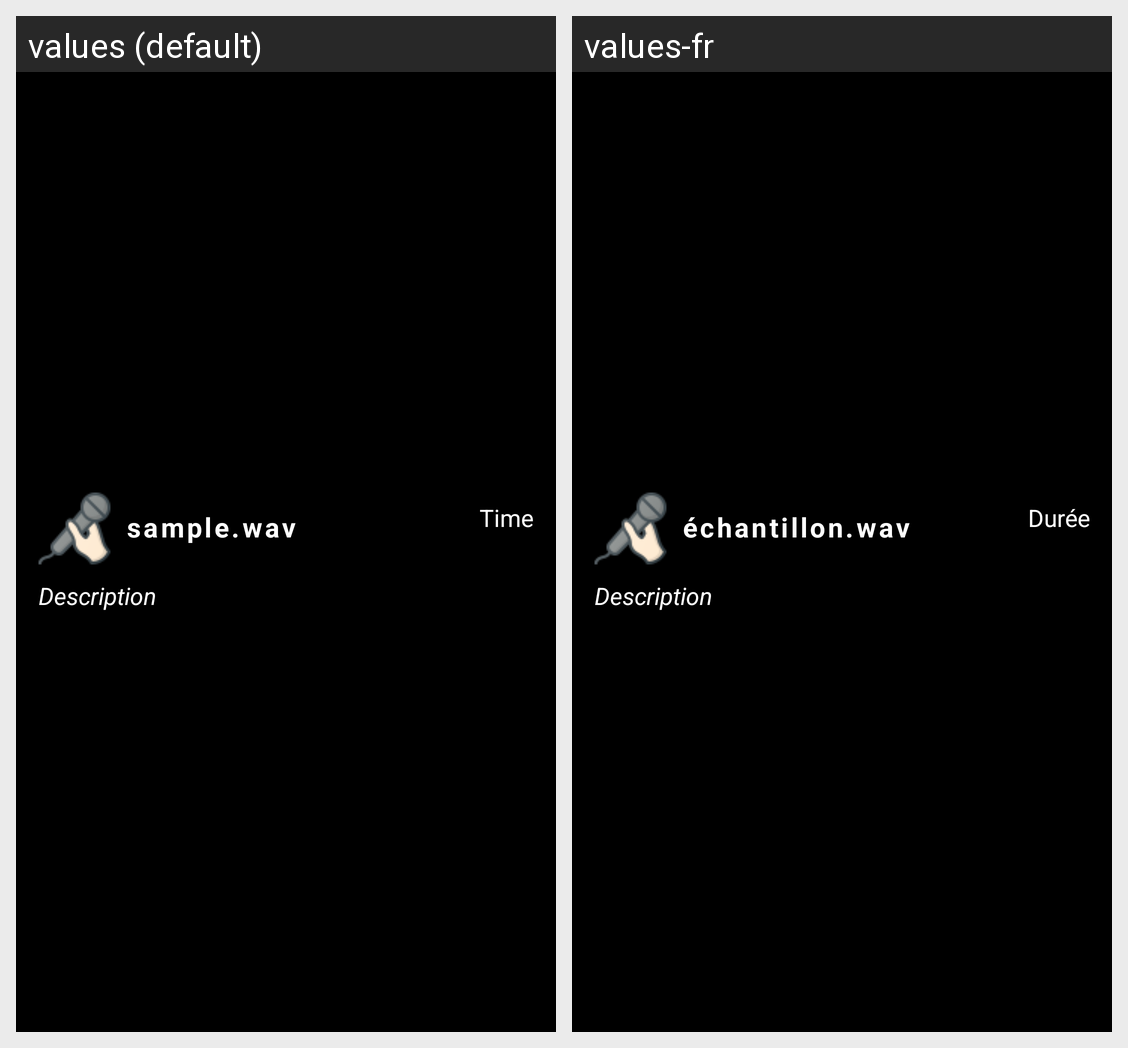

Locale-by-locale string values for the Android screen shown in this grid:
Android screen res/layout/itemliste.xml rendered under 2 locales, left to right: values (default), values-fr. Device: Nexus 5 (rendered at 1080×1920; each locale shown at half size, 540×960, under a caption strip naming it); theme Theme.MusicDemoTest.
Strings drawn on this screen, with the default value and each locale's value (text and hints the layout hard-codes, and strings that could not be matched under every locale, appear in the picture but are not listed):

sample
  values: sample.wav
  values-fr: échantillon.wav

duree
  values: Time
  values-fr: Durée

description
  values: Description
  values-fr: Description
